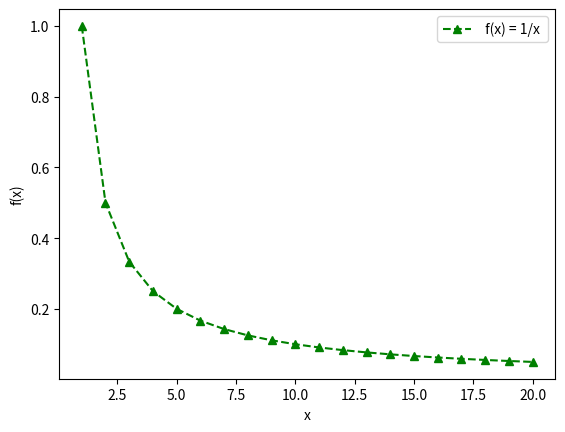

This figure's Python source:
import matplotlib.pyplot as plt
import numpy as np
x = np.arange(1,21)
plt.plot(x, 1/x,'g^--', label=' f(x) = 1/x ')
plt.xlabel('x')
plt.ylabel('f(x)')
plt.legend()
plt.show()
